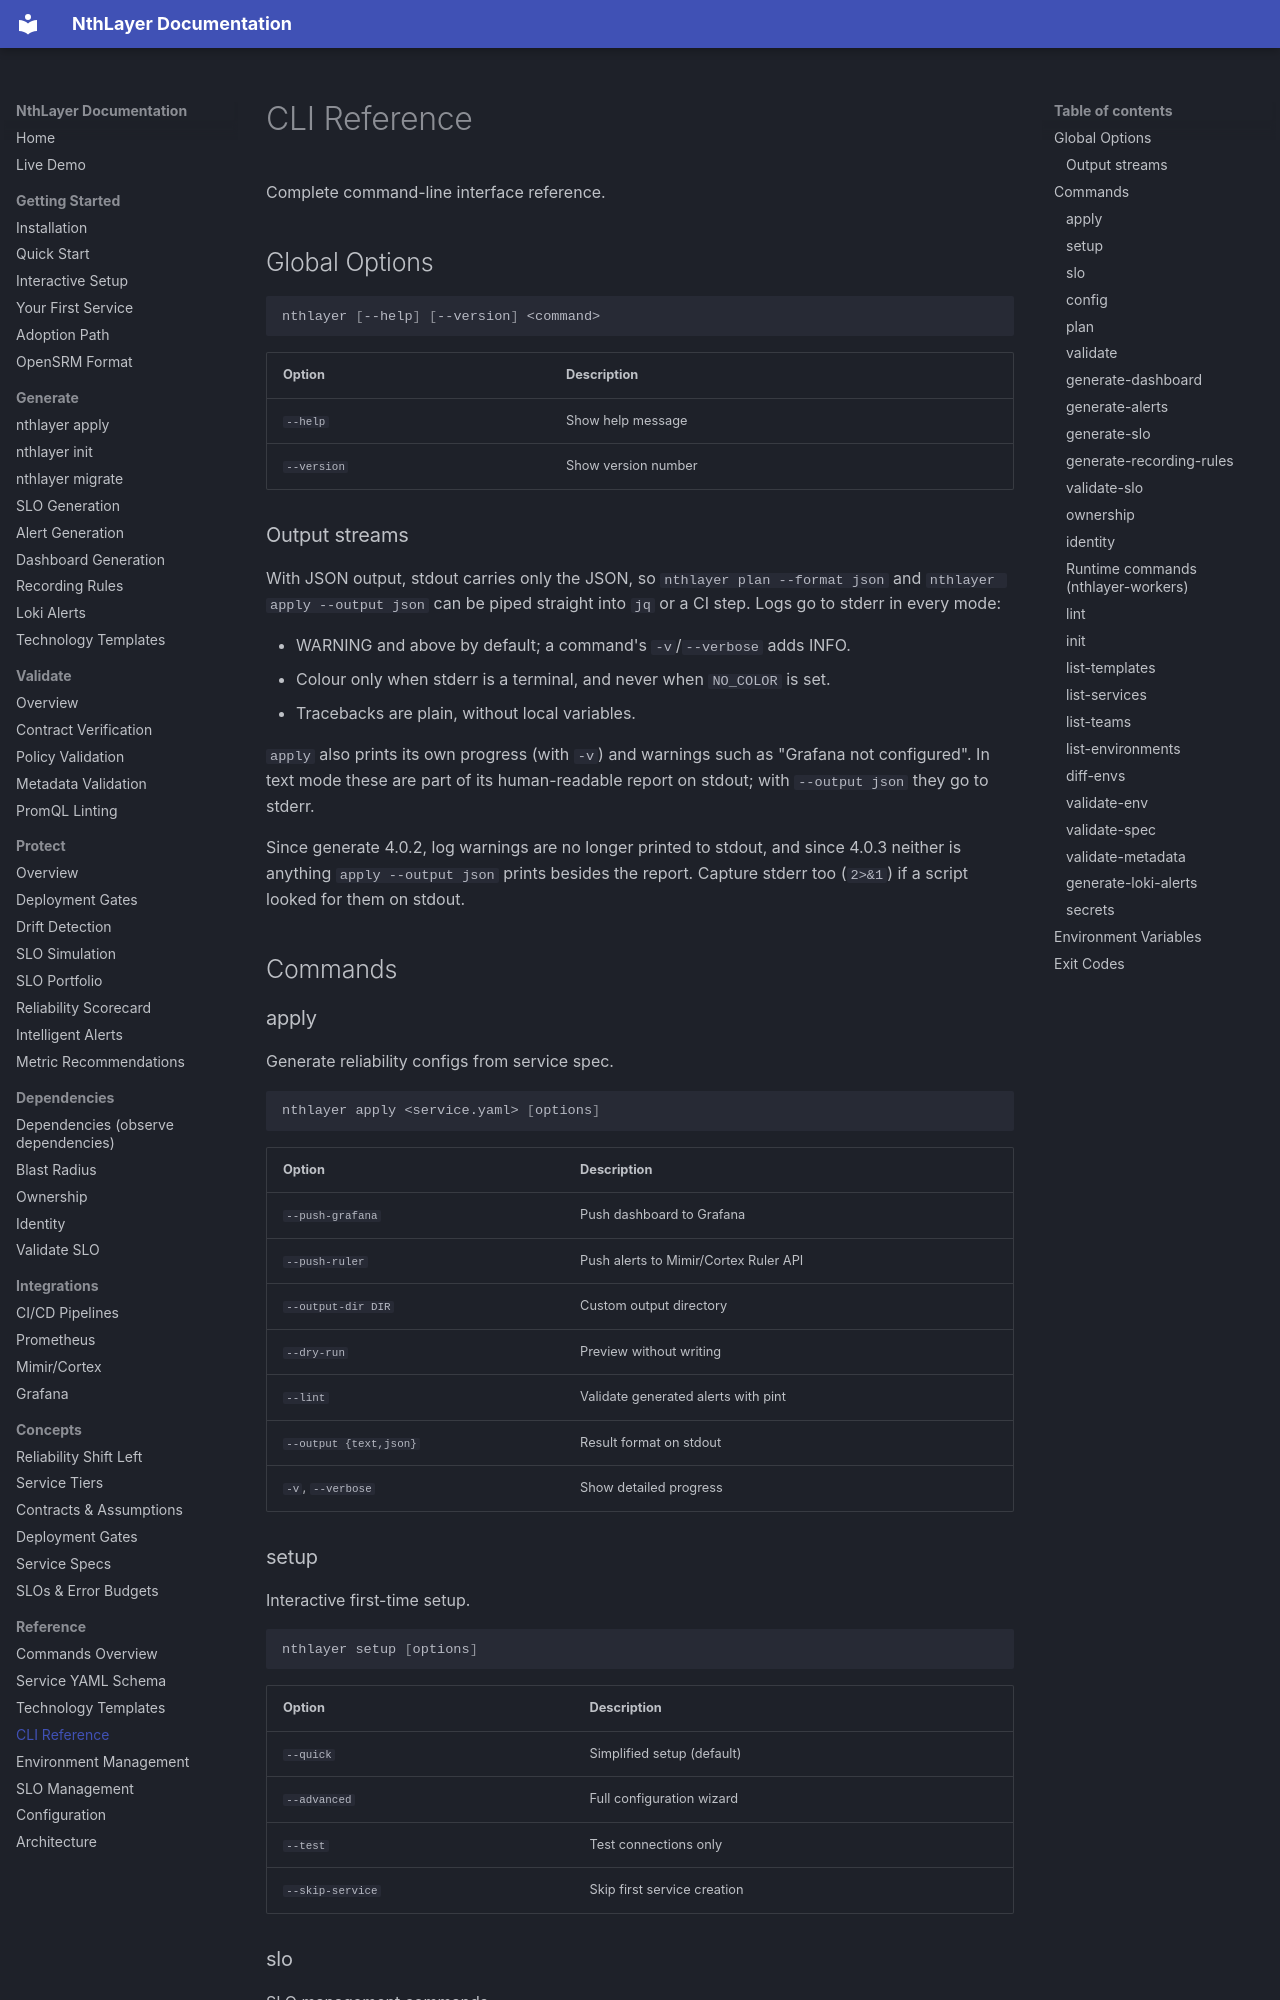

repository: rsionnach/nthlayer-generate · page: reference/cli/index.html · generator: mkdocs

# CLI Reference

Complete command-line interface reference.

## Global Options

```bash
nthlayer [--help] [--version] <command>
```

| Option | Description |
|--------|-------------|
| `--help` | Show help message |
| `--version` | Show version number |

### Output streams

With JSON output, stdout carries only the JSON, so `nthlayer plan --format json`
and `nthlayer apply --output json` can be piped straight into `jq` or a CI
step. Logs go to stderr in every mode:

- WARNING and above by default; a command's `-v`/`--verbose` adds INFO.
- Colour only when stderr is a terminal, and never when `NO_COLOR` is set.
- Tracebacks are plain, without local variables.

`apply` also prints its own progress (with `-v`) and warnings such as
"Grafana not configured". In text mode these are part of its human-readable
report on stdout; with `--output json` they go to stderr.

Since generate 4.0.2, log warnings are no longer printed to stdout, and since
4.0.3 neither is anything `apply --output json` prints besides the report.
Capture stderr too (`2>&1`) if a script looked for them on stdout.

## Commands

### apply

Generate reliability configs from service spec.

```bash
nthlayer apply <service.yaml> [options]
```

| Option | Description |
|--------|-------------|
| `--push-grafana` | Push dashboard to Grafana |
| `--push-ruler` | Push alerts to Mimir/Cortex Ruler API |
| `--output-dir DIR` | Custom output directory |
| `--dry-run` | Preview without writing |
| `--lint` | Validate generated alerts with pint |
| `--output {text,json}` | Result format on stdout |
| `-v`, `--verbose` | Show detailed progress |
